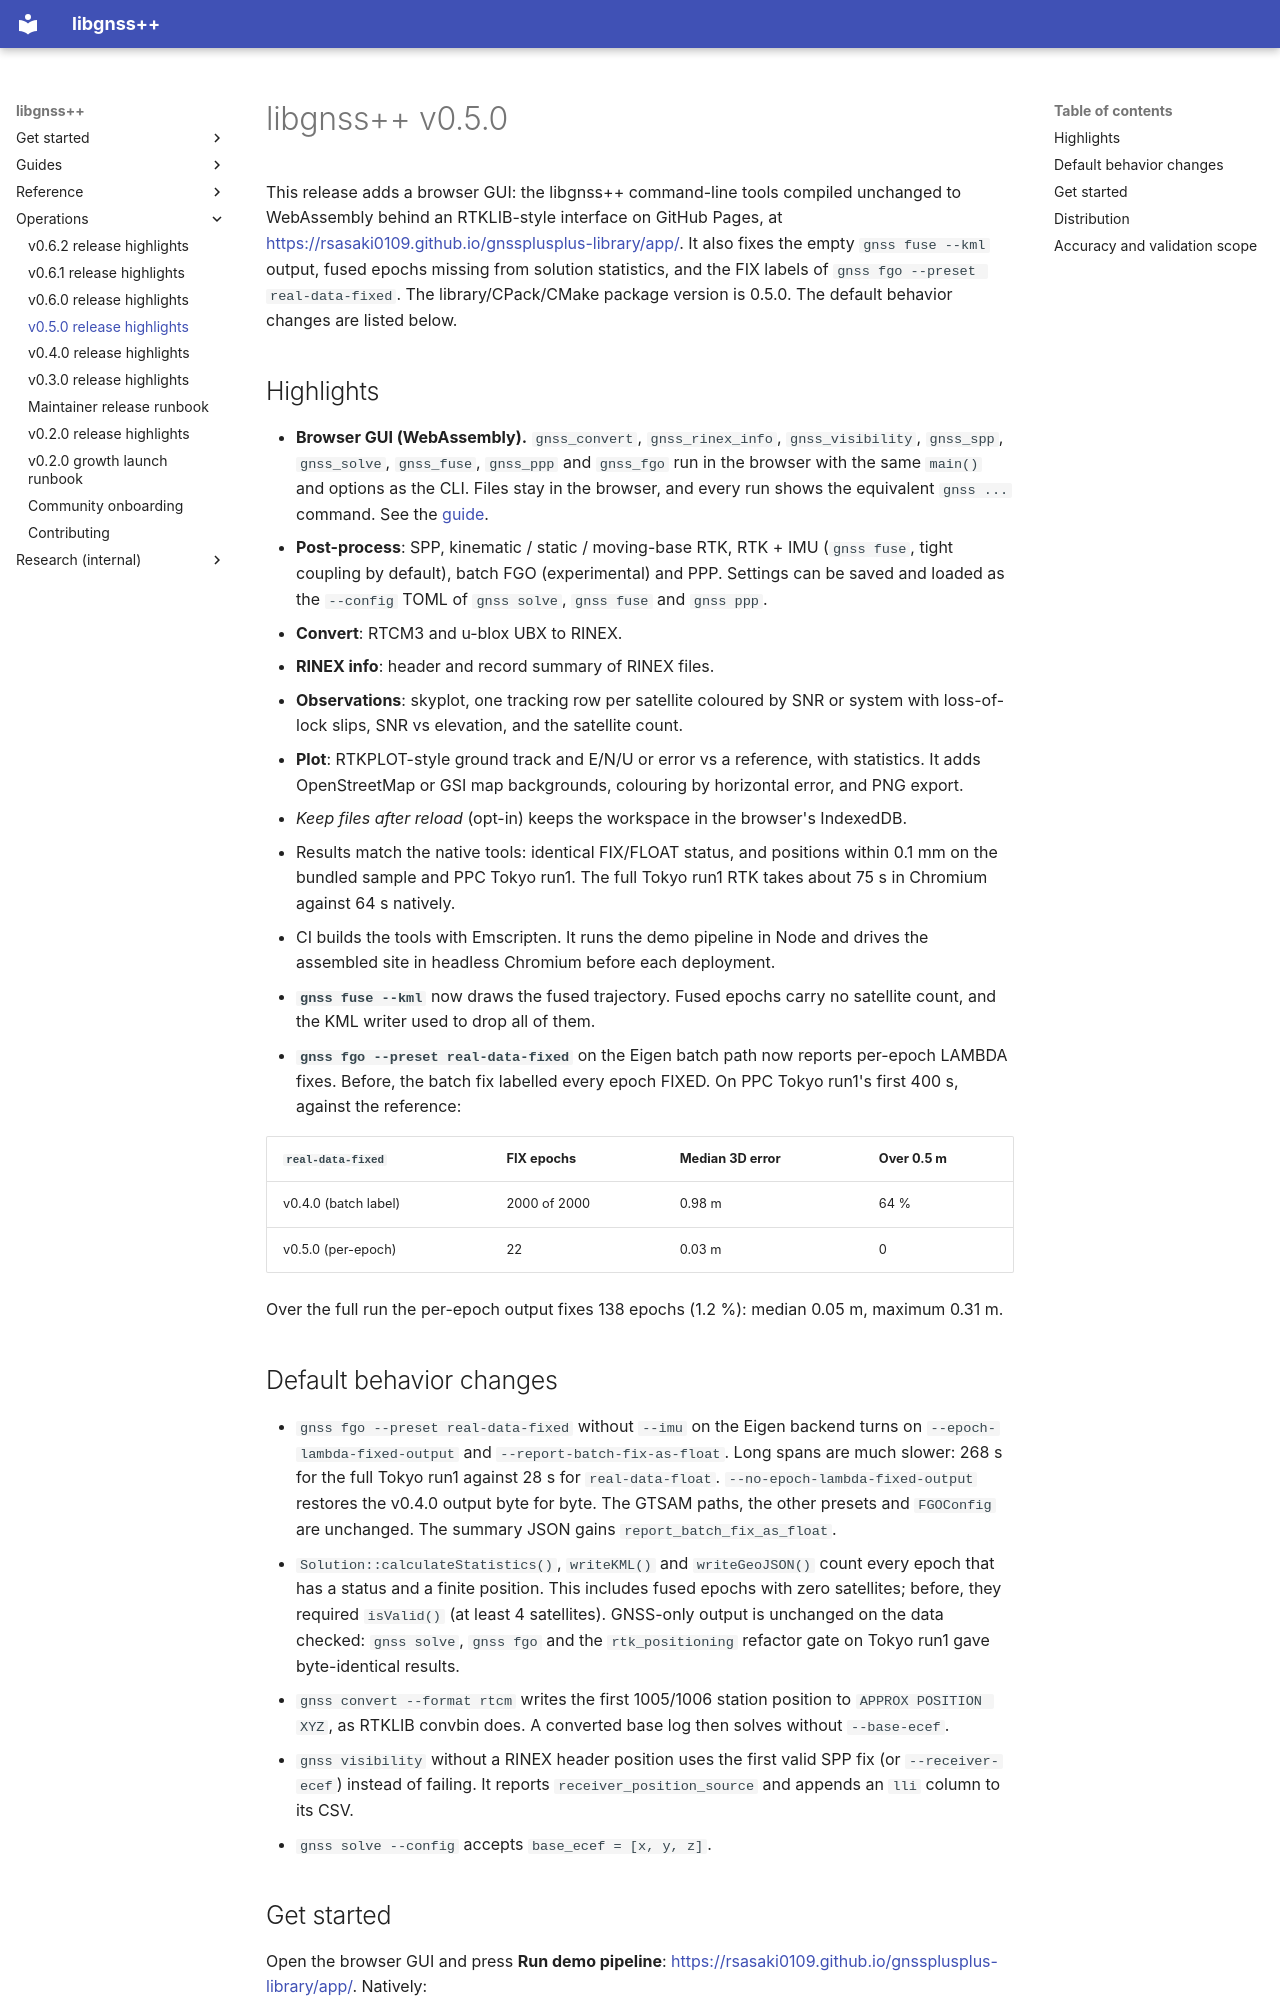

repository: rsasaki0109/gnssplusplus-library · page: releases/v0.5.0/index.html · generator: mkdocs

# libgnss++ v0.5.0

This release adds a browser GUI: the libgnss++ command-line tools compiled
unchanged to WebAssembly behind an RTKLIB-style interface on GitHub Pages,
at <https://rsasaki0109.github.io/gnssplusplus-library/app/>. It also fixes
the empty `gnss fuse --kml` output, fused epochs missing from solution
statistics, and the FIX labels of `gnss fgo --preset real-data-fixed`. The
library/CPack/CMake package version is 0.5.0. The default behavior changes
are listed below.

## Highlights

- **Browser GUI (WebAssembly).** `gnss_convert`, `gnss_rinex_info`,
  `gnss_visibility`, `gnss_spp`, `gnss_solve`, `gnss_fuse`, `gnss_ppp` and
  `gnss_fgo` run in the browser with the same `main()` and options as the
  CLI. Files stay in the browser, and every run shows the equivalent
  `gnss ...` command. See the [guide](../web_app.md).
  - **Post-process**: SPP, kinematic / static / moving-base RTK, RTK + IMU
    (`gnss fuse`, tight coupling by default), batch FGO (experimental) and
    PPP. Settings can be saved and loaded as the `--config` TOML of
    `gnss solve`, `gnss fuse` and `gnss ppp`.
  - **Convert**: RTCM3 and u-blox UBX to RINEX.
  - **RINEX info**: header and record summary of RINEX files.
  - **Observations**: skyplot, one tracking row per satellite coloured by SNR
    or system with loss-of-lock slips, SNR vs elevation, and the satellite
    count.
  - **Plot**: RTKPLOT-style ground track and E/N/U or error vs a reference,
    with statistics. It adds OpenStreetMap or GSI map backgrounds, colouring
    by horizontal error, and PNG export.
  - *Keep files after reload* (opt-in) keeps the workspace in the browser's
    IndexedDB.
  - Results match the native tools: identical FIX/FLOAT status, and
    positions within 0.1 mm on the bundled sample and PPC Tokyo run1. The
    full Tokyo run1 RTK takes about 75 s in Chromium against 64 s natively.
  - CI builds the tools with Emscripten. It runs the demo pipeline in Node
    and drives the assembled site in headless Chromium before each
    deployment.
- **`gnss fuse --kml`** now draws the fused trajectory. Fused epochs carry
  no satellite count, and the KML writer used to drop all of them.
- **`gnss fgo --preset real-data-fixed`** on the Eigen batch path now reports
  per-epoch LAMBDA fixes. Before, the batch fix labelled every epoch FIXED.
  On PPC Tokyo run1's first 400 s, against the reference:

  | `real-data-fixed` | FIX epochs | Median 3D error | Over 0.5 m |
  | --- | --- | --- | --- |
  | v0.4.0 (batch label) | 2000 of 2000 | 0.98 m | 64 % |
  | v0.5.0 (per-epoch) | 22 | 0.03 m | 0 |

  Over the full run the per-epoch output fixes 138 epochs (1.2 %): median
  0.05 m, maximum 0.31 m.
